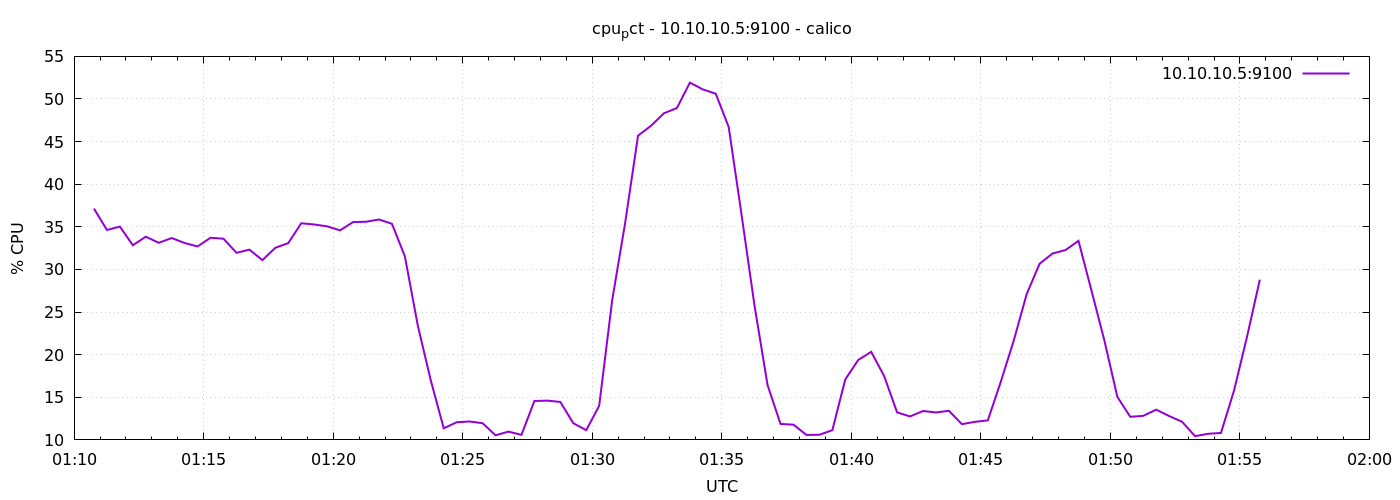

The table this chart was drawn from, first rows:
1776733846	37.13333333333313
1776733876	34.63
1776733906	35.02
1776733936	32.84
1776733966	33.84
1776733996	33.13
1776734026	33.69
1776734056	33.1
1776734086	32.7
1776734116	33.72
1776734146	33.6
1776734176	31.95
1776734206	32.32
1776734236	31.09
1776734266	32.54
1776734296	33.09
1776734326	35.42
1776734356	35.28
1776734386	35.06
1776734416	34.59
1776734446	35.56
1776734476	35.6
1776734506	35.86
1776734536	35.36
1776734566	31.54
1776734596	23.4
1776734626	16.98
1776734656	11.36
1776734686	12.07
1776734716	12.16
1776734746	11.96
1776734776	10.54
1776734806	10.97
1776734836	10.6
1776734866	14.57
1776734896	14.61
1776734926	14.45
1776734956	11.96
1776734986	11.14
1776735016	14
1776735046	26.35
1776735076	35.42
1776735106	45.7
1776735136	46.86
1776735166	48.33
1776735196	48.94
1776735226	51.92
1776735256	51.12
1776735286	50.62
1776735316	46.7
1776735346	36.32
1776735376	25.68
1776735406	16.42
1776735436	11.87
1776735466	11.79
1776735496	10.58
1776735526	10.6
1776735556	11.14
1776735586	17.1
1776735616	19.38
1776735646	20.33
... 30 more rows
